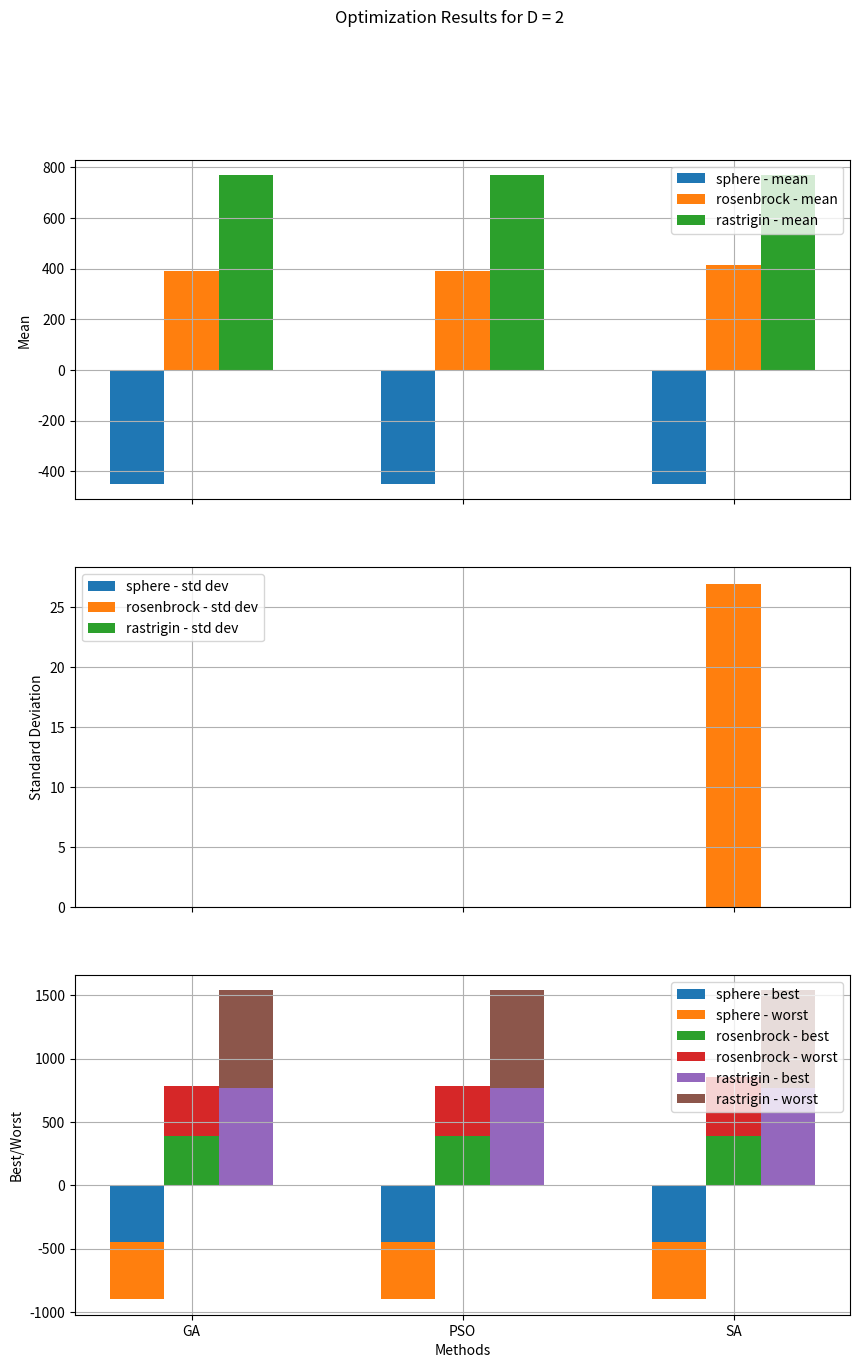
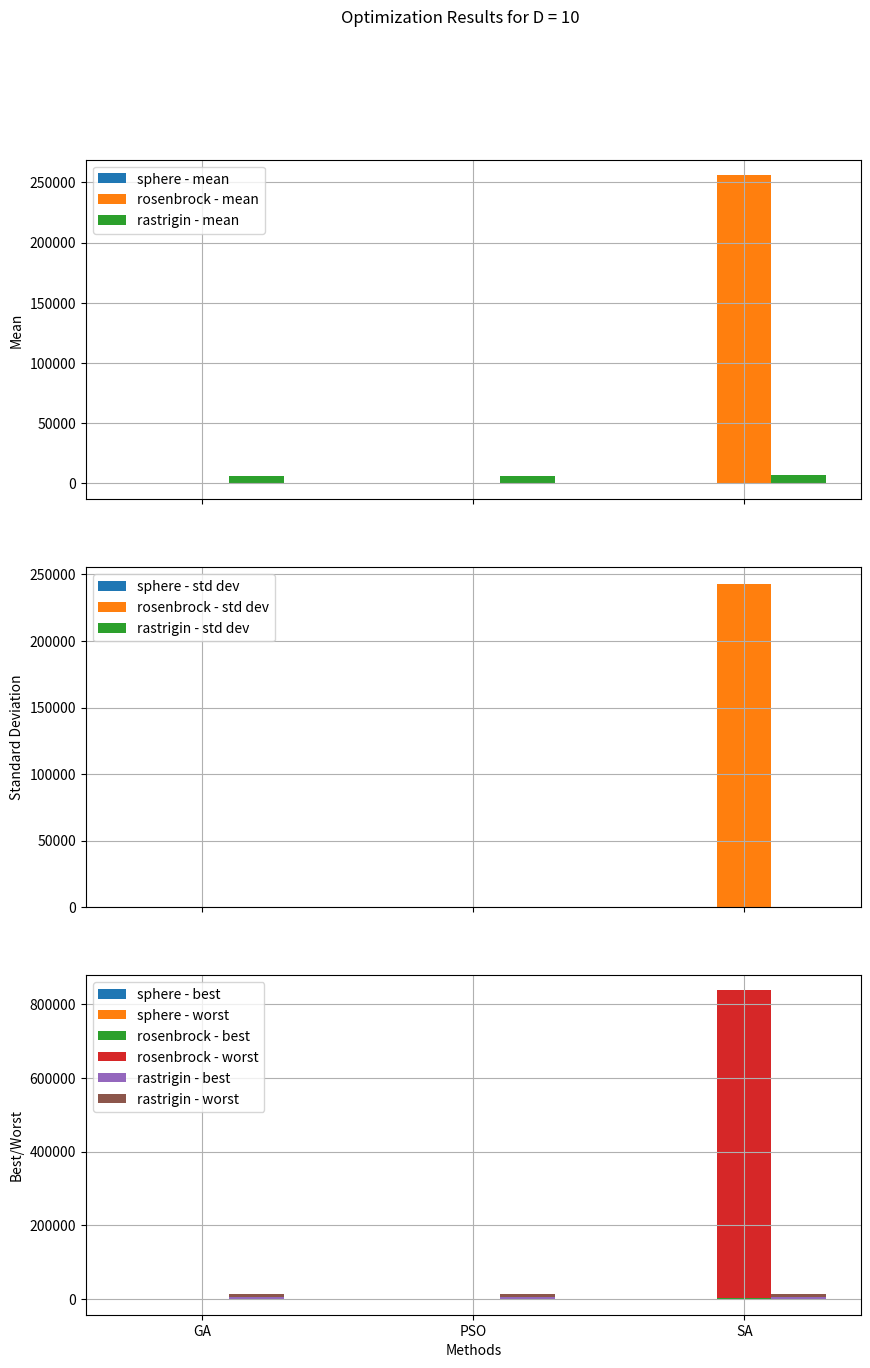

Recreate these plots in Python, in order.
import matplotlib.pyplot as plt
import numpy as np

# Data for D = 2
data_d2 = {
    'function': ['sphere', 'sphere', 'sphere', 'rosenbrock', 'rosenbrock', 'rosenbrock', 'rastrigin', 'rastrigin', 'rastrigin'],
    'method': ['GA', 'PSO', 'SA', 'GA', 'PSO', 'SA', 'GA', 'PSO', 'SA'],
    'mean': [-450.0, -450.0, -449.9991, 390.0134, 390.0002, 413.2994, 768.6189, 768.6189, 768.6189],
    'std_dev': [0.0, 0.0, 0.0016, 0.0235, 0.0008, 26.9849, 0.0001, 0.0, 0.0],
    'best': [-450.0, -450.0, -450.0, 390.0, 390.0, 390.0, 768.6189, 768.6189, 768.6189],
    'worst': [-450.0, -450.0, -449.9951, 390.0689, 390.0029, 463.7413, 768.6192, 768.6189, 768.619]
}

# Data for D = 10
data_d10 = {
    'function': ['sphere', 'sphere', 'sphere', 'rosenbrock', 'rosenbrock', 'rosenbrock', 'rastrigin', 'rastrigin', 'rastrigin'],
    'method': ['GA', 'PSO', 'SA', 'GA', 'PSO', 'SA', 'GA', 'PSO', 'SA'],
    'mean': [-449.9997, -450.0, -391.0011, 392.3198, 425.0176, 255998.2214, 6465.1913, 6401.9100, 6615.0371],
    'std_dev': [0.0001, 0.0, 93.4342, 2.2910, 62.2730, 243193.0776, 4.8284, 0.5025, 127.0532],
    'best': [-449.9999, -450.0, -93.3914, 390.0052, 390.1067, 1679.8337, 6401.7808, 6401.7649, 6429.3994],
    'worst': [-449.9995, -450.0, -93.3914, 396.1289, 597.5602, 835868.4028, 6411.9566, 6403.7916, 6854.6334]
}

# Convert the data into a structured format
import pandas as pd

df_d2 = pd.DataFrame(data_d2)
df_d10 = pd.DataFrame(data_d10)

# Plotting function
def plot_results(df, title):
    functions = df['function'].unique()
    methods = df['method'].unique()

    fig, axes = plt.subplots(3, 1, figsize=(10, 15), sharex=True)

    for func in functions:
        subset = df[df['function'] == func]
        x = np.arange(len(methods))
        width = 0.2

        axes[0].bar(x + width * (functions.tolist().index(func) - 1), subset['mean'], width, label=f'{func} - mean')
        axes[1].bar(x + width * (functions.tolist().index(func) - 1), subset['std_dev'], width, label=f'{func} - std dev')
        axes[2].bar(x + width * (functions.tolist().index(func) - 1), subset['best'], width, label=f'{func} - best')
        axes[2].bar(x + width * (functions.tolist().index(func) - 1), subset['worst'], width, bottom=subset['best'], label=f'{func} - worst')

    for ax in axes:
        ax.set_xticks(x)
        ax.set_xticklabels(methods)
        ax.legend()
        ax.grid(True)

    axes[0].set_ylabel('Mean')
    axes[1].set_ylabel('Standard Deviation')
    axes[2].set_ylabel('Best/Worst')
    plt.suptitle(title)
    plt.xlabel('Methods')
    plt.show()

# Plot results for D = 2
plot_results(df_d2, 'Optimization Results for D = 2')

# Plot results for D = 10
plot_results(df_d10, 'Optimization Results for D = 10')

